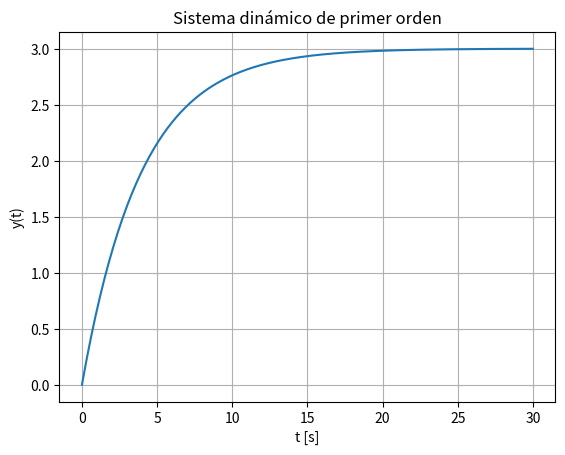

Here is the Python script that generated this plot:
"""
Ejemplo 3. Simulación discreta de un sistema de primer orden.

Este ejemplo implementa la ecuación en diferencias obtenida mediante
el método de Euler hacia adelante:

    y[k + 1] = (1 + a * Ts) * y[k] + Ts * b * u[k]

donde:
    a = -1 / T
    b = K / T
"""
# Librerías necesarias
import numpy as np
import matplotlib.pyplot as plt

# Parámetros del sistema
K = 3.0         # Ganancia del sistema
T = 4.0         # Constante de tiempo del sistema

a = -1.0 / T    # Parámetro a del modelo
b = K / T       # Parámetro b del modelo

# Parámetros de simulación
Ts = 0.1        # Tiempo de muestreo
t_stop = 30.0   # Tiempo final de simulación
u_k = 1.0       # Entrada escalón
y_k = 0.0       # Valor inicial de la salida

n = int(t_stop / Ts)    # Número de iteraciones

# Almacenamiento de resultados
data = []
data.append(y_k)

# Simulación
for _ in range(n):
    y_k1 = (1 + a * Ts) * y_k + Ts * b * u_k
    y_k = y_k1
    data.append(y_k1)

# Vector de tiempo
t = np.arange(0.0, t_stop + Ts, Ts)

# Gráfica
plt.plot(t, data)
plt.title("Sistema dinámico de primer orden")
plt.xlabel("t [s]")
plt.ylabel("y(t)")
plt.grid(True)
plt.show()
